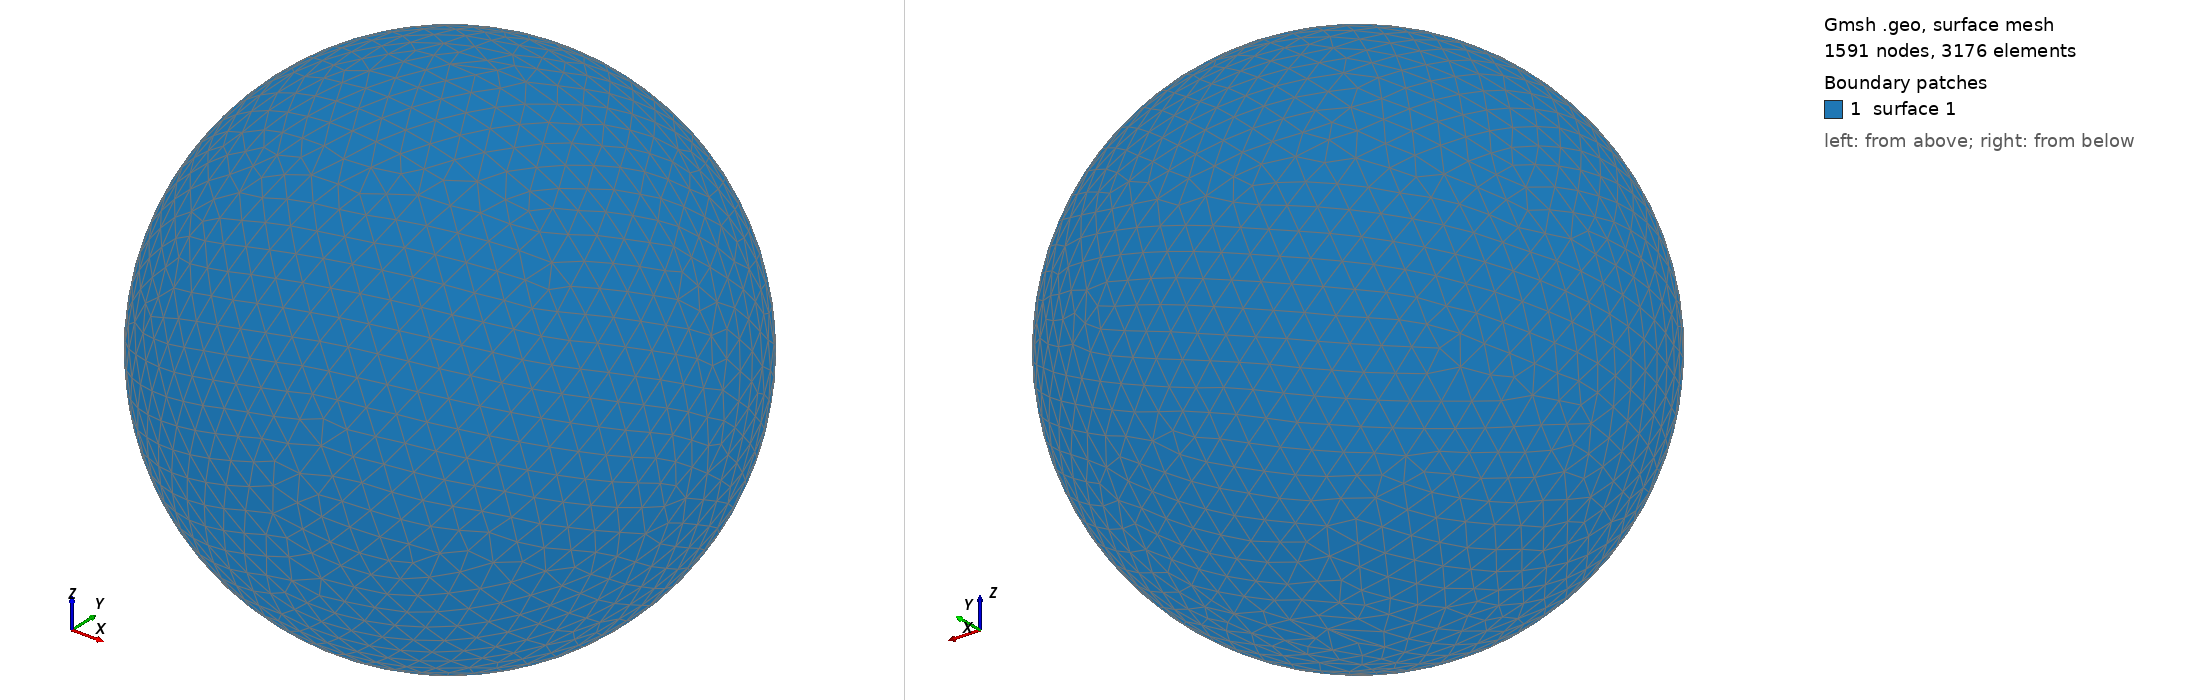

Gmsh geometry script, surface-meshed: 1591 nodes, 3176 surface elements. Boundary patches (legend numbers): 1 surface 1. Left view from above one corner, right view from below the opposite corner. The script declares no physical surfaces, so the legend lists its geometric surfaces. The drawing asked Gmsh for element sizes between 1% and 20% of the model's largest extent; the script's own settings can give other sizes.

=== shot1865.geo (drawn) ===
SetFactory("OpenCASCADE");
Point(1) = {0,0,0,0};
Sphere(1) = {0,0,0,0.08776000};
MeshSize{ PointsOf{ Surface{:}; } } = 0.008776000;
Mesh.ElementOrder=1;
Mesh.Format=39;
